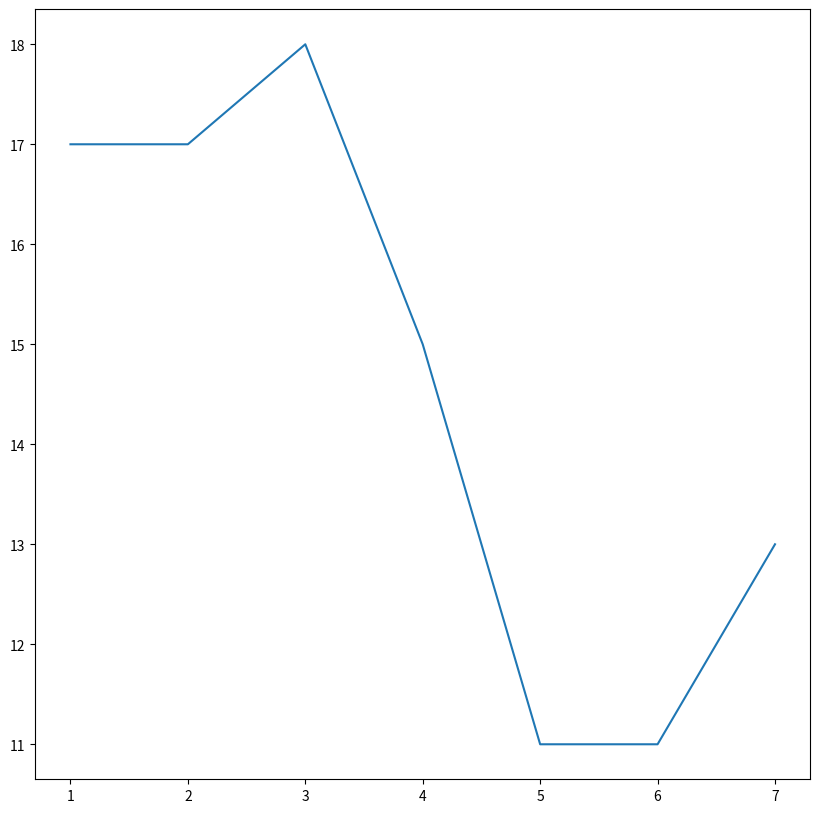
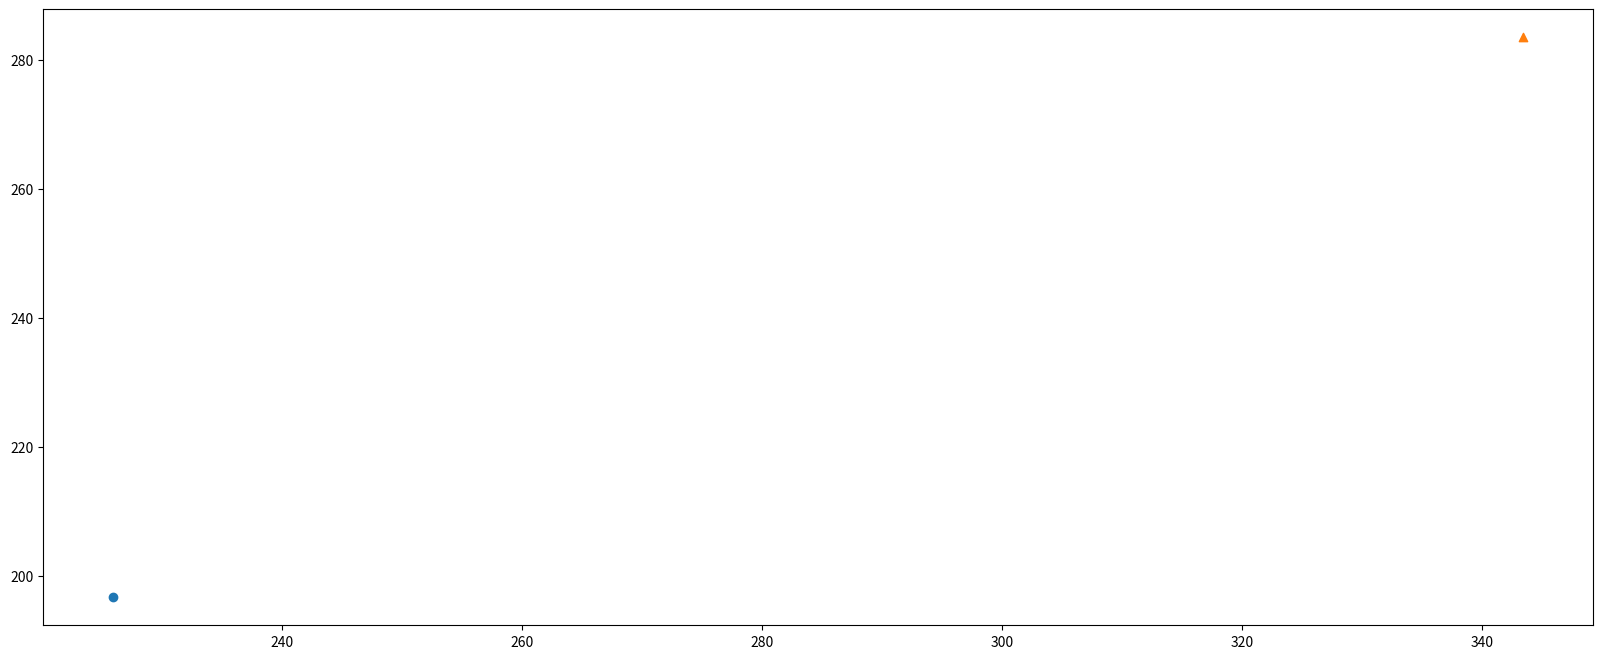

These figures' Python source, in order:
import matplotlib.pyplot as plt


# 1.创建画布
plt.figure(figsize=(10, 10), dpi=100)

# 2.绘制折线图
plt.plot([1, 2, 3, 4, 5, 6 ,7], [17,17,18,15,11,11,13])

# 3.显示图像
plt.show()


# 0.准备数据
x = [225.98, 247.07, 253.14, 457.85, 241.58, 301.01,  20.67, 288.64,
       163.56, 120.06, 207.83, 342.75, 147.9 ,  53.06, 224.72,  29.51,
        21.61, 483.21, 245.25, 399.25, 343.35]
y = [196.63, 203.88, 210.75, 372.74, 202.41, 247.61,  24.9 , 239.34,
       140.32, 104.15, 176.84, 288.23, 128.79,  49.64, 191.74,  33.1 ,
        30.74, 400.02, 205.35, 330.64, 283.45]

# 1.创建画布
plt.figure(figsize=(20, 8), dpi=100)
mask = y ==1
passed=plt.scatter(x[mask],y[mask])
failed = plt.scatter(x[~mask],y[~mask],marker='^')


# # 2.绘制散点图
# plt.scatter(x, y)

# 3.显示图像
plt.show()